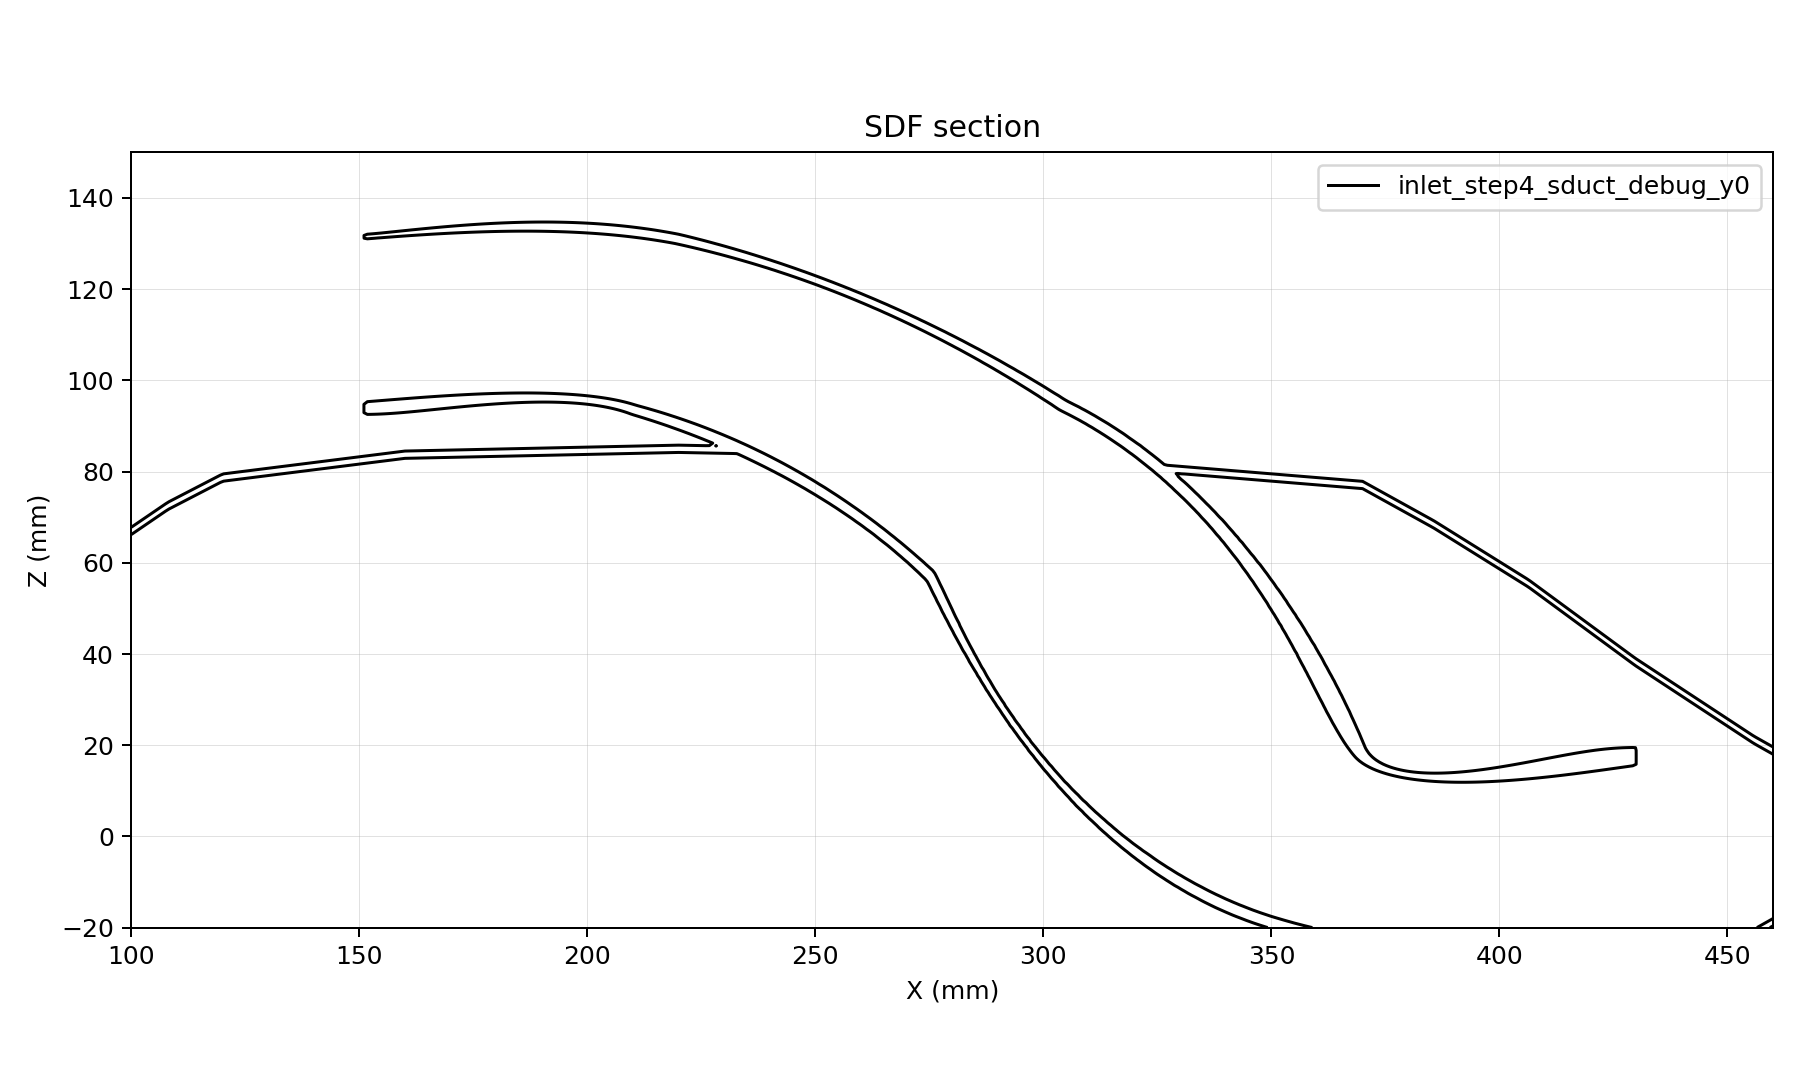

Source data for this figure (header and first rows):
x, z, d
100, -20, 46.21
100.8, -20, 46.72
101.5, -20, 47.23
102.2, -20, 47.74
103, -20, 48.25
103.8, -20, 48.77
104.5, -20, 49.28
105.2, -20, 49.79
106, -20, 50.3
106.8, -20, 50.81
107.5, -20, 51.32
108.2, -20, 51.79
109, -20, 52.18
109.8, -20, 52.57
110.5, -20, 52.96
111.2, -20, 53.35
112, -20, 53.74
112.8, -20, 54.12
113.5, -20, 54.51
114.2, -20, 54.9
115, -20, 55.29
115.8, -20, 55.68
116.5, -20, 56.07
117.2, -20, 56.45
118, -20, 56.84
118.8, -20, 57.23
119.5, -20, 57.62
120.2, -20, 57.91
121, -20, 58
121.8, -20, 58.1
122.5, -20, 58.19
123.2, -20, 58.29
124, -20, 58.38
124.8, -20, 58.47
125.5, -20, 58.57
126.2, -20, 58.66
127, -20, 58.76
127.8, -20, 58.85
128.5, -20, 58.95
129.2, -20, 59.04
130, -20, 59.13
130.8, -20, 59.23
131.5, -20, 59.32
132.2, -20, 59.42
133, -20, 59.51
133.8, -20, 59.61
134.5, -20, 59.7
135.2, -20, 59.79
136, -20, 59.89
136.8, -20, 59.98
137.5, -20, 60.08
138.2, -20, 60.17
139, -20, 60.27
139.8, -20, 60.36
140.5, -20, 60.45
141.2, -20, 60.55
142, -20, 60.64
142.8, -20, 60.74
143.5, -20, 60.83
144.2, -20, 60.93
... 135,101 more rows
